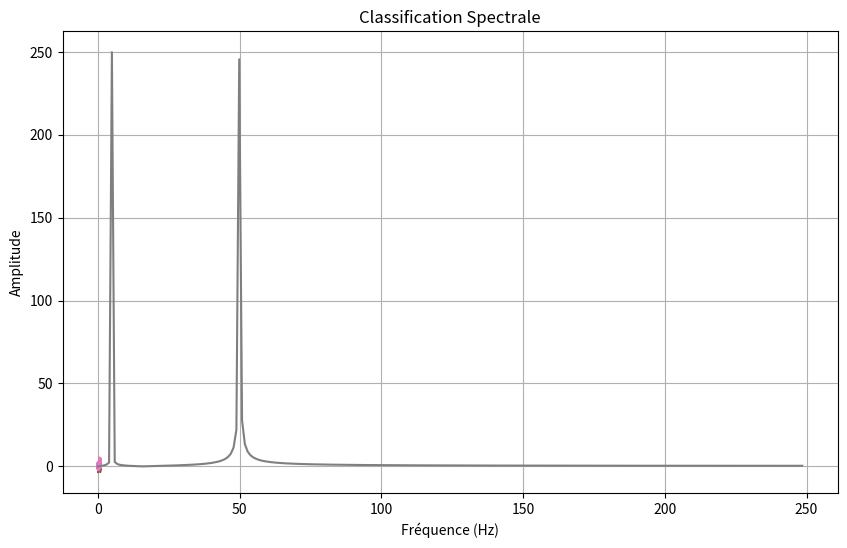

Python code for this plot:
# Importation des bibliothèques nécessaires
import numpy as np
import matplotlib.pyplot as plt
from scipy.fft import fft, fftfreq

# Définir la taille des graphiques
plt.rcParams["figure.figsize"] = (10,6)

# Signal sinusoïdal (déterministe, périodique)
def signal_sinusoidal():
    t = np.linspace(0, 1, 500)
    signal = np.sin(2 * np.pi * 5 * t)

    plt.plot(t, signal)
    plt.title("Signal Sinusoïdal (Périodique)")
    plt.xlabel("Temps (s)")
    plt.ylabel("Amplitude")
    plt.grid(True)
    plt.show()


# Appel des fonctions pour afficher chaque signal

print("1. Signal Sinusoïdal:")
signal_sinusoidal()

# Signal périodique composite (déterministe, périodique)
def signal_periodique_composite():
    t = np.linspace(0, 1, 500)
    signal = np.sin(2 * np.pi * 5 * t) + np.sin(2 * np.pi * 10 * t)

    plt.plot(t, signal)
    plt.title("Signal Périodique Composite")
    plt.xlabel("Temps (s)")
    plt.ylabel("Amplitude")
    plt.grid(True)
    plt.show()

# Appel de la fonction pour afficher le signal périodique composite
print("Signal périodique composite:")
signal_periodique_composite()

# Signal pseudo-aléatoire (déterministe, périodique)
def signal_pseudo_aleatoire():
    t = np.linspace(0, 1, 500)
    signal = np.sin(2 * np.pi * 5 * t + np.random.uniform(0, np.pi, t.shape))

    plt.plot(t, signal)
    plt.title("Signal Pseudo-Aléatoire")
    plt.xlabel("Temps (s)")
    plt.ylabel("Amplitude")
    plt.grid(True)
    plt.show()

# Appel de la fonction pour afficher le signal pseudo-aléatoire
print("Signal pseudo-aléatoire:")
signal_pseudo_aleatoire()

# Signal quasi-périodique (déterministe, non périodique)
def signal_quasi_periodique():
    t = np.linspace(0, 1, 500)
    signal = np.sin(2 * np.pi * 5 * t) + np.sin(2 * np.pi * 7 * t)

    plt.plot(t, signal)
    plt.title("Signal Quasi-Périodique")
    plt.xlabel("Temps (s)")
    plt.ylabel("Amplitude")
    plt.grid(True)
    plt.show()


# Appel de la fonction pour afficher le signal quasi-périodique
print("Signal quasi-périodique:")
signal_quasi_periodique()

# Signal transitoire (déterministe, non périodique)
def signal_transitoire():
    t = np.linspace(0, 1, 500)
    signal = np.exp(-5 * t) * np.sin(2 * np.pi * 5 * t)

    plt.plot(t, signal)
    plt.title("Signal Transitoire")
    plt.xlabel("Temps (s)")
    plt.ylabel("Amplitude")
    plt.grid(True)
    plt.show()


# Appel de la fonction pour afficher le signal transitoire
print("Signal transitoire:")
signal_transitoire()

# Signal ergodique (aléatoire)
def signal_ergodique():
    t = np.linspace(0, 1, 500)
    signal = np.random.normal(0, 1, t.shape)

    plt.plot(t, signal)
    plt.title("Signal Ergodique")
    plt.xlabel("Temps (s)")
    plt.ylabel("Amplitude")
    plt.grid(True)
    plt.show()


# Appel de la fonction pour afficher le signal ergodique
print("Signal ergodique:")
signal_ergodique()


# Signal non ergodique (aléatoire)
def signal_non_ergodique():
    t = np.linspace(0, 1, 500)
    signal = np.random.normal(0, 1, t.shape)
    signal[250:] += 2  # Ajouter une variation pour rendre le signal non ergodique

    plt.plot(t, signal)
    plt.title("Signal Non Ergodique")
    plt.xlabel("Temps (s)")
    plt.ylabel("Amplitude")
    plt.grid(True)
    plt.show()


# Appel de la fonction pour afficher le signal non ergodique
print("Signal non ergodique:")
signal_non_ergodique()

# Classification spectrale
def classification_spectrale():
    t = np.linspace(0, 1, 500)
    signal = np.sin(2 * np.pi * 5 * t) + np.sin(2 * np.pi * 50 * t)

    # Calcul de la transformée de Fourier
    yf = fft(signal)
    xf = fftfreq(t.shape[0], t[1] - t[0])

    plt.plot(xf[:250], np.abs(yf[:250]))
    plt.title("Classification Spectrale")
    plt.xlabel("Fréquence (Hz)")
    plt.ylabel("Amplitude")
    plt.grid(True)
    plt.show()



# Appel de la fonction pour afficher la classification spectrale
print("8. Classification Spectrale:")
classification_spectrale()
